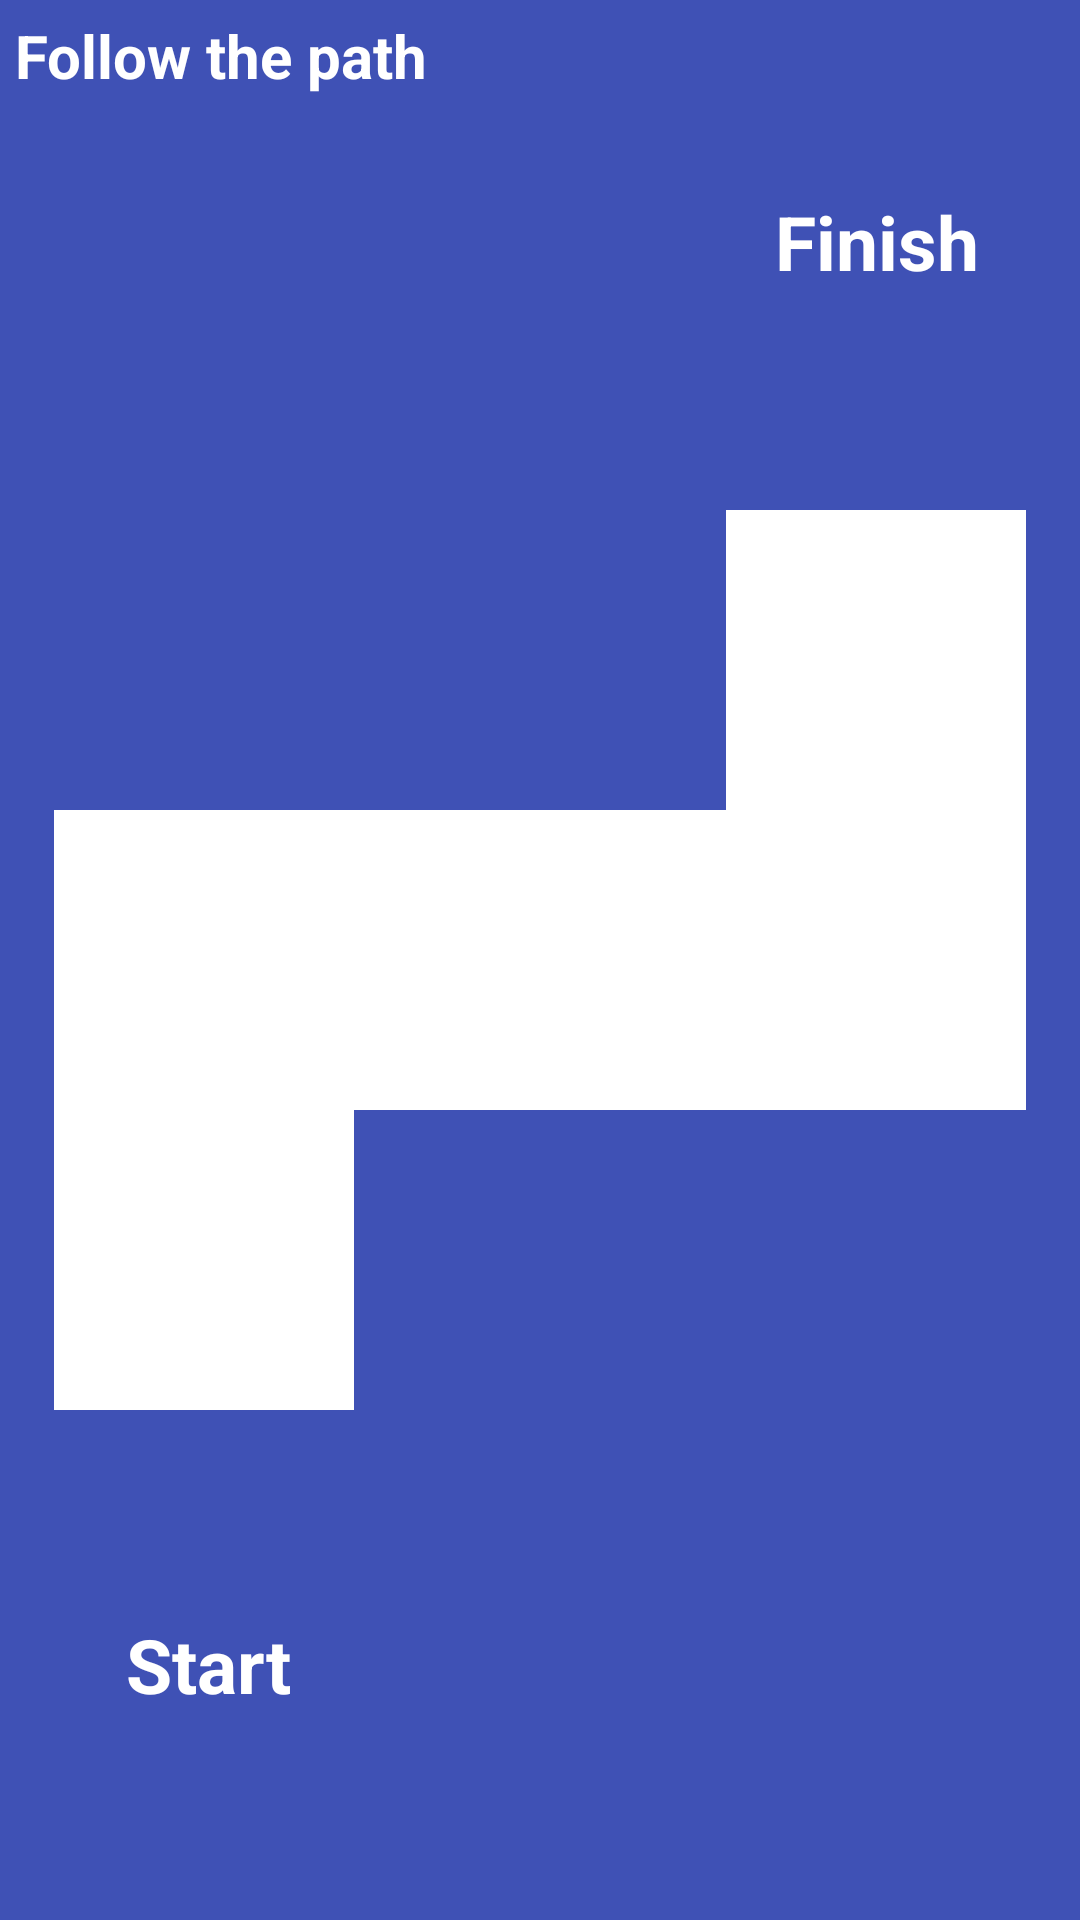

The Android layout XML behind this screen, and the referenced resources:
<!-- AndroidManifest.xml: application theme AppTheme -->
<!-- res/layout/followpath_supereasy.xml -->
<?xml version="1.0" encoding="utf-8"?>

<LinearLayout xmlns:android="http://schemas.android.com/apk/res/android"
xmlns:app="http://schemas.android.com/apk/res-auto"
    xmlns:tools="http://schemas.android.com/tools"
    android:orientation="vertical" android:layout_width="match_parent"
android:layout_height="match_parent">

    <RelativeLayout
        android:id="@+id/Background"

        android:layout_width="match_parent"
        android:layout_height="match_parent"
        android:background="@color/colorPrimary">


        <TextView
            android:id="@+id/debugText"
            style="@style/WhiteText"
            android:layout_width="wrap_content"
            android:layout_height="wrap_content"
            android:layout_marginLeft="5dp"
            android:layout_marginTop="5dp"
            android:text="Follow the path"
            android:textSize="20dp" />

        <TextView
            android:id="@+id/StartText"
            style="@style/WhiteText"
            android:layout_width="126dp"
            android:layout_height="wrap_content"
            android:layout_alignLeft="@+id/StartingPoint"
            android:layout_alignParentBottom="false"
            android:layout_below="@+id/StartingPoint"
            android:layout_marginBottom="68dp"
            android:layout_marginTop="68dp"
            android:gravity="center"
            android:text="Start" />

        <TextView
            android:id="@+id/startText"
            style="@style/WhiteText"
            android:layout_width="126dp"
            android:layout_height="wrap_content"
            android:gravity="center"
            android:layout_alignStart="@+id/FinishingPoint"
            android:layout_alignTop="@+id/FinishingPoint"
            android:layout_marginTop="-38dp"
            android:text="Finish" />

        <View
            android:id="@+id/section0"
            android:layout_width="100dp"
            android:layout_height="200dp"
            android:layout_alignBottom="@+id/section1"
            android:layout_alignRight="@+id/section1"
            android:background="@color/white" />

        <View
            android:id="@+id/section1"
            android:layout_width="324dp"
            android:layout_height="100dp"
            android:layout_centerInParent="true"
            android:background="@color/white" />

        <View
            android:id="@+id/section2"
            android:layout_width="100dp"
            android:layout_height="200dp"
            android:layout_alignLeft="@+id/section1"
            android:layout_alignTop="@+id/section1"
            android:background="@color/white" />

        <View
            android:id="@+id/StartingPoint"
            android:layout_width="126dp"
            android:layout_height="126dp"
            android:layout_alignBottom="@+id/section2"
            android:layout_alignLeft="@+id/section2"
            android:layout_marginBottom="-68dp"
            android:layout_marginLeft="-12dp"
            android:layout_marginTop="0dp"
            android:background="@drawable/circle"
            android:text="View" />

        <View
            android:id="@+id/FinishingPoint"
            android:layout_width="126dp"
            android:layout_height="126dp"
            android:layout_alignLeft="@+id/section0"
            android:layout_alignTop="@+id/section0"
            android:layout_marginLeft="-13dp"
            android:layout_marginTop="-69dp"
            android:background="@drawable/circle"
            android:elevation="0dp"
            android:text="View" />

    </RelativeLayout>

</LinearLayout>
<!-- resources referenced by this layout -->
<resources>
  <color name="colorPrimary">#3F51B5</color>
  <style name="WhiteText" parent="TextAppearance.AppCompat">
          <item name="android:textColor">@color/white</item>
          <item name="android:textStyle">bold</item>
          <item name="android:textSize">25dp</item>
      </style>
  <style name="AppTheme" parent="Theme.AppCompat.Light.DarkActionBar">
          
          <item name="colorPrimary">@color/colorPrimary</item>
          <item name="colorPrimaryDark">@color/colorPrimaryDark</item>
          <item name="colorAccent">@color/colorAccent</item>
          <item name="windowNoTitle">true</item>
          <item name="windowActionBar">false</item>
      </style>
  <color name="colorPrimaryDark">#303F9F</color>
  <color name="colorAccent">#FF4081</color>
  <!-- not gathered from this repository: default colours our renderer supplied (Android Studio template values) -->
  <color name="white">#FFFFFFFF</color>
</resources>
